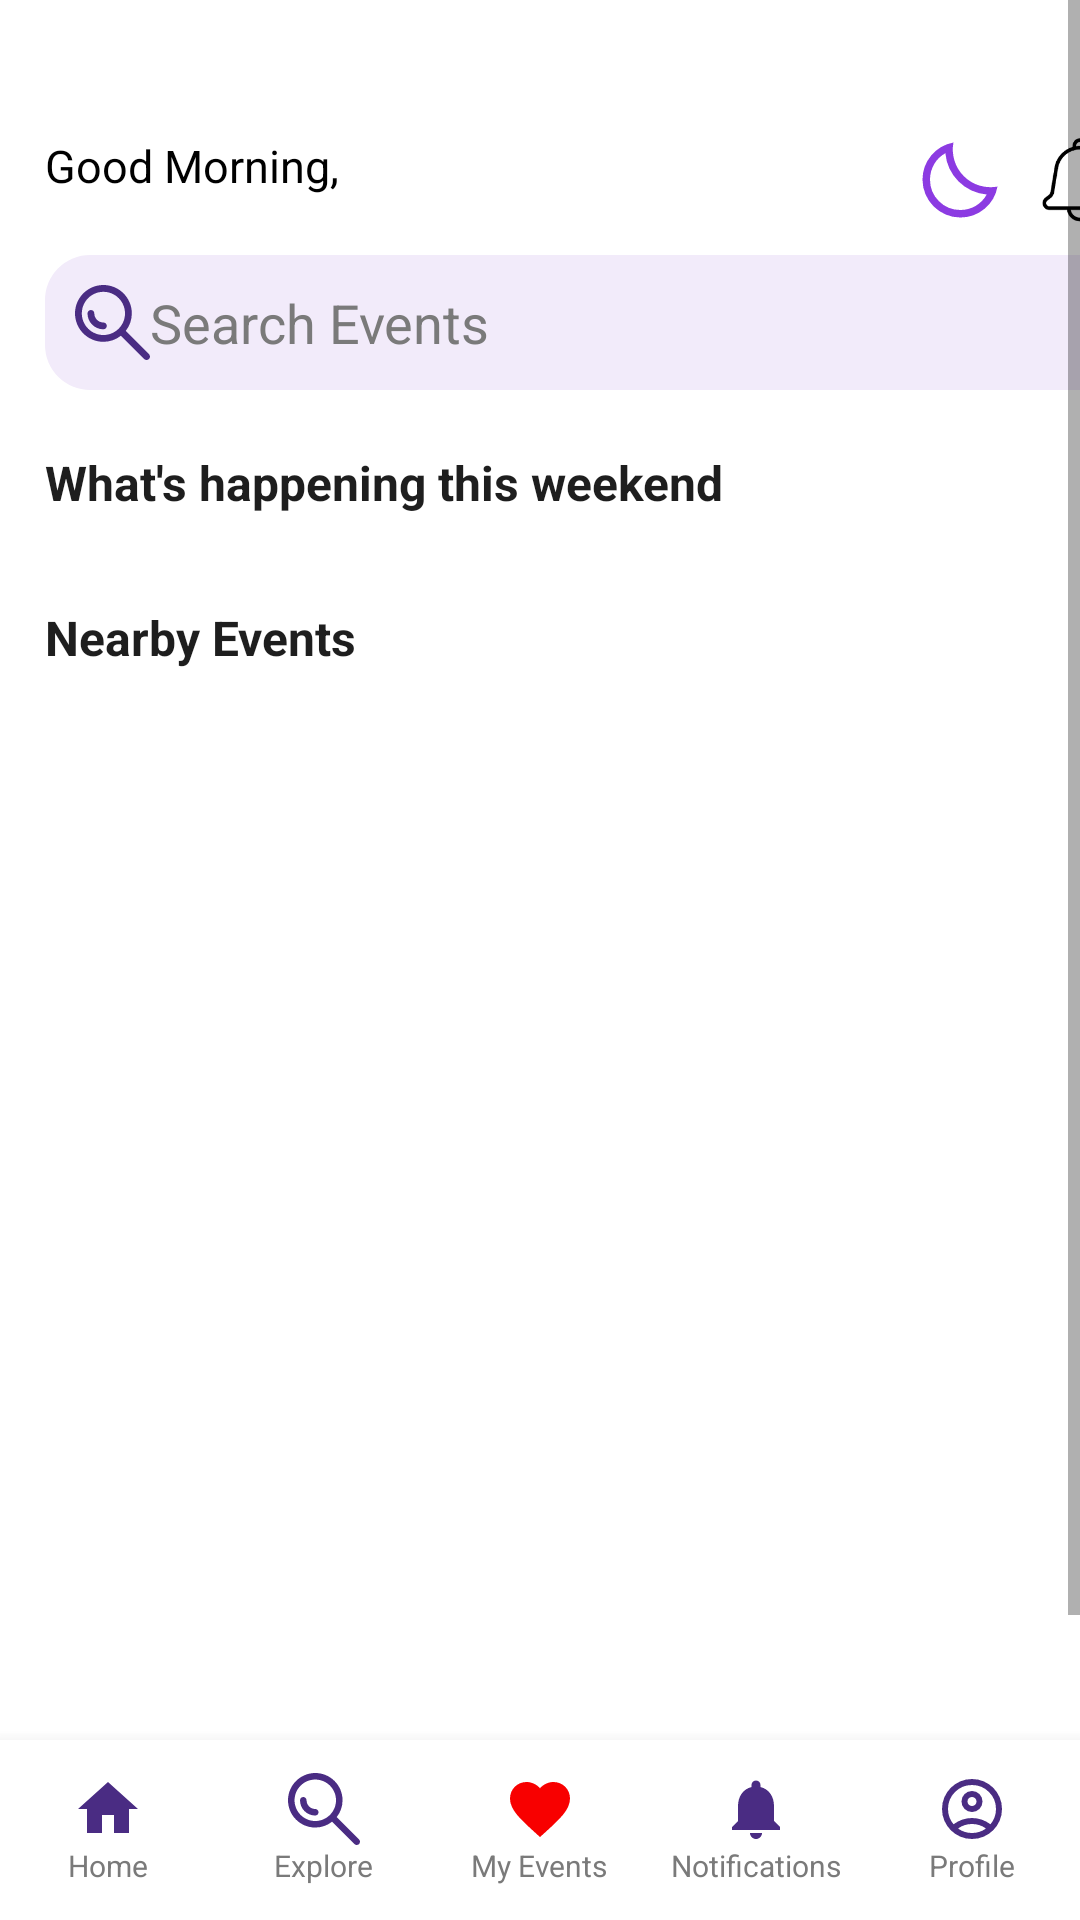

Here is an Android app screen rendered from its layout file. Give the layout XML and the strings, colors and styles it references.
<!-- AndroidManifest.xml: application theme Theme.SisonkeEvents -->
<!-- res/layout/homepage.xml -->
<?xml version="1.0" encoding="utf-8"?>
<RelativeLayout xmlns:android="http://schemas.android.com/apk/res/android"
    xmlns:tools="http://schemas.android.com/tools"
    android:layout_width="match_parent"
    android:layout_height="match_parent"
    android:background="@color/white">

    <ScrollView
        android:layout_width="match_parent"
        android:layout_height="match_parent"
        android:layout_above="@+id/bottomNavigationContainer"
        android:fillViewport="true">

        <LinearLayout
            android:orientation="vertical"
            android:layout_marginTop="45dp"
            android:layout_width="match_parent"
            android:layout_marginHorizontal="15dp"
            android:layout_height="wrap_content">

            <RelativeLayout
                android:layout_width="wrap_content"
                android:layout_height="wrap_content"
                android:orientation="horizontal">
                <TextView
                    android:layout_alignParentStart="true"
                    android:layout_width="wrap_content"
                    android:layout_height="wrap_content"
                    android:text="@string/greeting_morning"
                    android:textSize="15sp"
                    android:layout_alignParentTop="true"
                    android:id="@+id/greetingTextView"
                    android:textColor="@color/black"/>
                <TextView
                    android:id="@+id/homepageName"
                    android:layout_width="wrap_content"
                    android:layout_height="wrap_content"
                    android:textSize="15sp"
                    android:layout_alignParentTop="true"
                    android:layout_toEndOf="@id/greetingTextView"
                    android:textColor="@color/black"
                    tools:text="Name Placeholder"/>
                <ImageView
                    android:layout_width="30dp"
                    android:layout_height="30dp"
                    android:src="@drawable/notifcation_icon"
                    android:layout_alignParentEnd="true"
                    android:id="@+id/notificaltion_icon"
                    />
                <ImageView
                    android:layout_width="30dp"
                    android:layout_height="30dp"
                    android:layout_toStartOf="@id/notificaltion_icon"
                    android:layout_marginEnd="10dp"
                    android:src="@drawable/nigthmodelic"/>
            </RelativeLayout>

            <EditText
                android:layout_width="match_parent"
                android:layout_height="45dp"
                android:background="@drawable/searchbackground"
                android:paddingLeft="10dp"
                android:drawableStart="@drawable/search_icon"
                android:hint="@string/hint_search_events"
                android:textColorHint="#7A7A7A"
                android:layout_marginTop="10dp"
                android:layout_marginBottom="10dp"/>

            <TextView
                android:layout_width="wrap_content"
                android:layout_height="wrap_content"
                android:text="@string/header_weekend"
                android:textColor="@color/dark_gray"
                android:textSize="16sp"
                android:textStyle="bold"
                android:layout_marginTop="10dp"
                android:layout_marginBottom="5dp"/>

            <androidx.recyclerview.widget.RecyclerView
                android:id="@+id/weekendRecyclerView"
                android:layout_width="match_parent"
                android:layout_height="wrap_content"
                android:orientation="horizontal"
                android:layout_marginBottom="15dp"/>

            <TextView
                android:textColor="@color/dark_gray"
                android:layout_width="wrap_content"
                android:layout_height="wrap_content"
                android:text="@string/header_nearby"
                android:textSize="16sp"
                android:textStyle="bold"
                android:layout_marginTop="10dp"
                android:layout_marginBottom="5dp"/>

            <androidx.recyclerview.widget.RecyclerView
                android:id="@+id/nearbyRecyclerView"
                android:layout_width="match_parent"
                android:layout_height="wrap_content"
                android:layout_marginBottom="16dp"/>

        </LinearLayout>
    </ScrollView>

    <include
        android:id="@+id/bottomNavigationContainer"
        layout="@layout/bottom_nav"
        android:layout_width="match_parent"
        android:layout_height="60dp"
        android:layout_alignParentBottom="true" />

</RelativeLayout>
<!-- res/layout/bottom_nav.xml (included above) -->
<?xml version="1.0" encoding="utf-8"?>
<LinearLayout xmlns:android="http://schemas.android.com/apk/res/android"
    android:id="@+id/bottomNavigationContainer"
    android:layout_width="match_parent"
    android:layout_height="60dp"
    android:orientation="horizontal"
    android:background="@color/white"
    android:elevation="8dp"
    android:gravity="center_vertical">

    <LinearLayout
        android:id="@+id/navHome"
        android:layout_width="0dp"
        android:layout_height="match_parent"
        android:layout_weight="1"
        android:orientation="vertical"
        android:gravity="center"
        android:clickable="true"
        android:focusable="true">
        <ImageView
            android:layout_width="24dp"
            android:layout_height="24dp"
            android:src="@drawable/ic_home"
            android:contentDescription="@string/cd_home"/>
        <TextView
            android:layout_width="wrap_content"
            android:layout_height="wrap_content"
            android:text="@string/nav_home"
            android:textSize="10sp"
            android:textColor="@color/light_gray"/>
    </LinearLayout>

    <LinearLayout
        android:id="@+id/navExplore"
        android:layout_width="0dp"
        android:layout_height="match_parent"
        android:layout_weight="1"
        android:orientation="vertical"
        android:gravity="center"
        android:clickable="true"
        android:focusable="true">
        <ImageView
            android:layout_width="24dp"
            android:layout_height="24dp"
            android:src="@drawable/search_icon"
            android:contentDescription="@string/cd_explore"/>
        <TextView
            android:layout_width="wrap_content"
            android:layout_height="wrap_content"
            android:text="@string/nav_explore"
            android:textSize="10sp"
            android:textColor="@color/light_gray"/>
    </LinearLayout>

    <LinearLayout
        android:id="@+id/navMyEvents"
        android:layout_width="0dp"
        android:layout_height="match_parent"
        android:layout_weight="1"
        android:orientation="vertical"
        android:gravity="center"
        android:clickable="true"
        android:focusable="true">
        <ImageView
            android:layout_width="24dp"
            android:layout_height="24dp"
            android:src="@drawable/ic_heart"
            android:contentDescription="@string/cd_my_events"/>
        <TextView
            android:layout_width="wrap_content"
            android:layout_height="wrap_content"
            android:text="@string/nav_my_events"
            android:textSize="10sp"
            android:textColor="@color/light_gray"/>
    </LinearLayout>

    <LinearLayout
        android:id="@+id/navNotifications"
        android:layout_width="0dp"
        android:layout_height="match_parent"
        android:layout_weight="1"
        android:orientation="vertical"
        android:gravity="center"
        android:clickable="true"
        android:focusable="true">
        <ImageView
            android:layout_width="24dp"
            android:layout_height="24dp"
            android:src="@drawable/ic_notification"
            android:contentDescription="@string/cd_notifications"/>
        <TextView
            android:layout_width="wrap_content"
            android:layout_height="wrap_content"
            android:text="@string/nav_notifications"
            android:textSize="10sp"
            android:textColor="@color/light_gray"/>
    </LinearLayout>

    <LinearLayout
        android:id="@+id/navProfile"
        android:layout_width="0dp"
        android:layout_height="match_parent"
        android:layout_weight="1"
        android:orientation="vertical"
        android:gravity="center"
        android:clickable="true"
        android:focusable="true">
        <ImageView
            android:layout_width="24dp"
            android:layout_height="24dp"
            android:src="@drawable/acount_image"
            android:contentDescription="@string/cd_profile"/>
        <TextView
            android:layout_width="wrap_content"
            android:layout_height="wrap_content"
            android:text="@string/nav_profile"
            android:textSize="10sp"
            android:textColor="@color/light_gray"/>
    </LinearLayout>
</LinearLayout>
<!-- resources referenced by this layout -->
<resources>
  <color name="black">#FF000000</color>
  <color name="dark_gray">#1E1E1E</color>
  <color name="light_gray">#7A7A7A</color>
  <color name="white">#FFFFFFFF</color>
  <!-- drawable ic_heart (drawable) -->
  <vector xmlns:android="http://schemas.android.com/apk/res/android"
      android:width="24dp"
      android:height="24dp"
      android:viewportWidth="24"
      android:viewportHeight="24"
      android:tint="@color/red">
      <path
          android:fillColor="@android:color/white"
          android:pathData="M12,21.35l-1.45,-1.32C5.4,15.36 2,12.28 2,8.5 2,5.42 4.42,3 7.5,3c1.74,0 3.41,0.81 4.5,2.09C13.09,3.81 14.76,3 16.5,3 19.58,3 22,5.42 22,8.5c0,3.78 -3.4,6.86 -8.55,11.54L12,21.35z"/>
  </vector>
  <!-- drawable ic_home (drawable) -->
  <vector xmlns:android="http://schemas.android.com/apk/res/android"
      android:width="24dp"
      android:height="24dp"
      android:viewportWidth="24"
      android:viewportHeight="24"
      android:tint="@color/deep_purple">
      <path
          android:fillColor="@android:color/white"
          android:pathData="M10,20V14H14V20H19V12H22L12,3L2,12H5V20H10Z"/>
  </vector>
  <!-- drawable ic_notification (drawable) -->
  <vector xmlns:android="http://schemas.android.com/apk/res/android"
      android:width="24dp"
      android:height="24dp"
      android:viewportWidth="24"
      android:viewportHeight="24"
      android:tint="@color/deep_purple">
      <path
          android:fillColor="@android:color/white"
          android:pathData="M12,22c1.1,0 2,-0.9 2,-2h-4c0,1.1 0.9,2 2,2zm6,-6v-5c0,-3.07 -1.63,-5.64 -4.5,-6.32V4c0,-0.83 -0.67,-1.5 -1.5,-1.5s-1.5,0.67 -1.5,1.5v0.68C7.64,5.36 6,7.92 6,11v5l-2,2v1h16v-1l-2,-2z"/>
  </vector>
  <!-- drawable nigthmodelic (drawable) -->
  <vector xmlns:android="http://schemas.android.com/apk/res/android" android:height="24dp" android:tint="#8C3BE2" android:viewportHeight="960" android:viewportWidth="960" android:width="24dp">
        
      <path android:fillColor="@android:color/white" android:pathData="M484,880Q400,880 326.5,848Q253,816 198.5,761.5Q144,707 112,633.5Q80,560 80,476Q80,330 173,218.5Q266,107 410,80Q392,179 421,273.5Q450,368 521,439Q592,510 686.5,539Q781,568 880,550Q854,694 742,787Q630,880 484,880ZM484,800Q572,800 647,756Q722,712 765,635Q679,627 602,591.5Q525,556 464,495Q403,434 367,357Q331,280 324,194Q247,237 203.5,312.5Q160,388 160,476Q160,611 254.5,705.5Q349,800 484,800ZM464,495Q464,495 464,495Q464,495 464,495Q464,495 464,495Q464,495 464,495Q464,495 464,495Q464,495 464,495Q464,495 464,495Q464,495 464,495Q464,495 464,495Q464,495 464,495Z"/>
      
  </vector>
  <!-- drawable searchbackground (drawable) -->
  <?xml version="1.0" encoding="utf-8"?>
  <shape xmlns:android="http://schemas.android.com/apk/res/android"
      android:shape="rectangle">
      <solid android:color="@color/Light_Lavender"/>
      <corners android:radius="15dp"/>
  
  </shape>
  <string name="cd_explore">Explore</string>
  <string name="cd_home">Home</string>
  <string name="cd_my_events">My Events</string>
  <string name="cd_notifications">Notifications</string>
  <string name="cd_profile">Profile</string>
  <string name="greeting_morning">Good Morning,</string>
  <string name="header_nearby">Nearby Events</string>
  <string name="header_weekend">What\'s happening this weekend</string>
  <string name="hint_search_events">Search Events</string>
  <string name="nav_explore">Explore</string>
  <string name="nav_home">Home</string>
  <string name="nav_my_events">My Events</string>
  <string name="nav_notifications">Notifications</string>
  <string name="nav_profile">Profile</string>
  <style name="Theme.SisonkeEvents" parent="android:Theme.Material.Light.NoActionBar" />
  <color name="deep_purple">#4A2C83</color>
  <color name="red">#F80000</color>
  <color name="Light_Lavender">#F2EBFA</color>
</resources>
